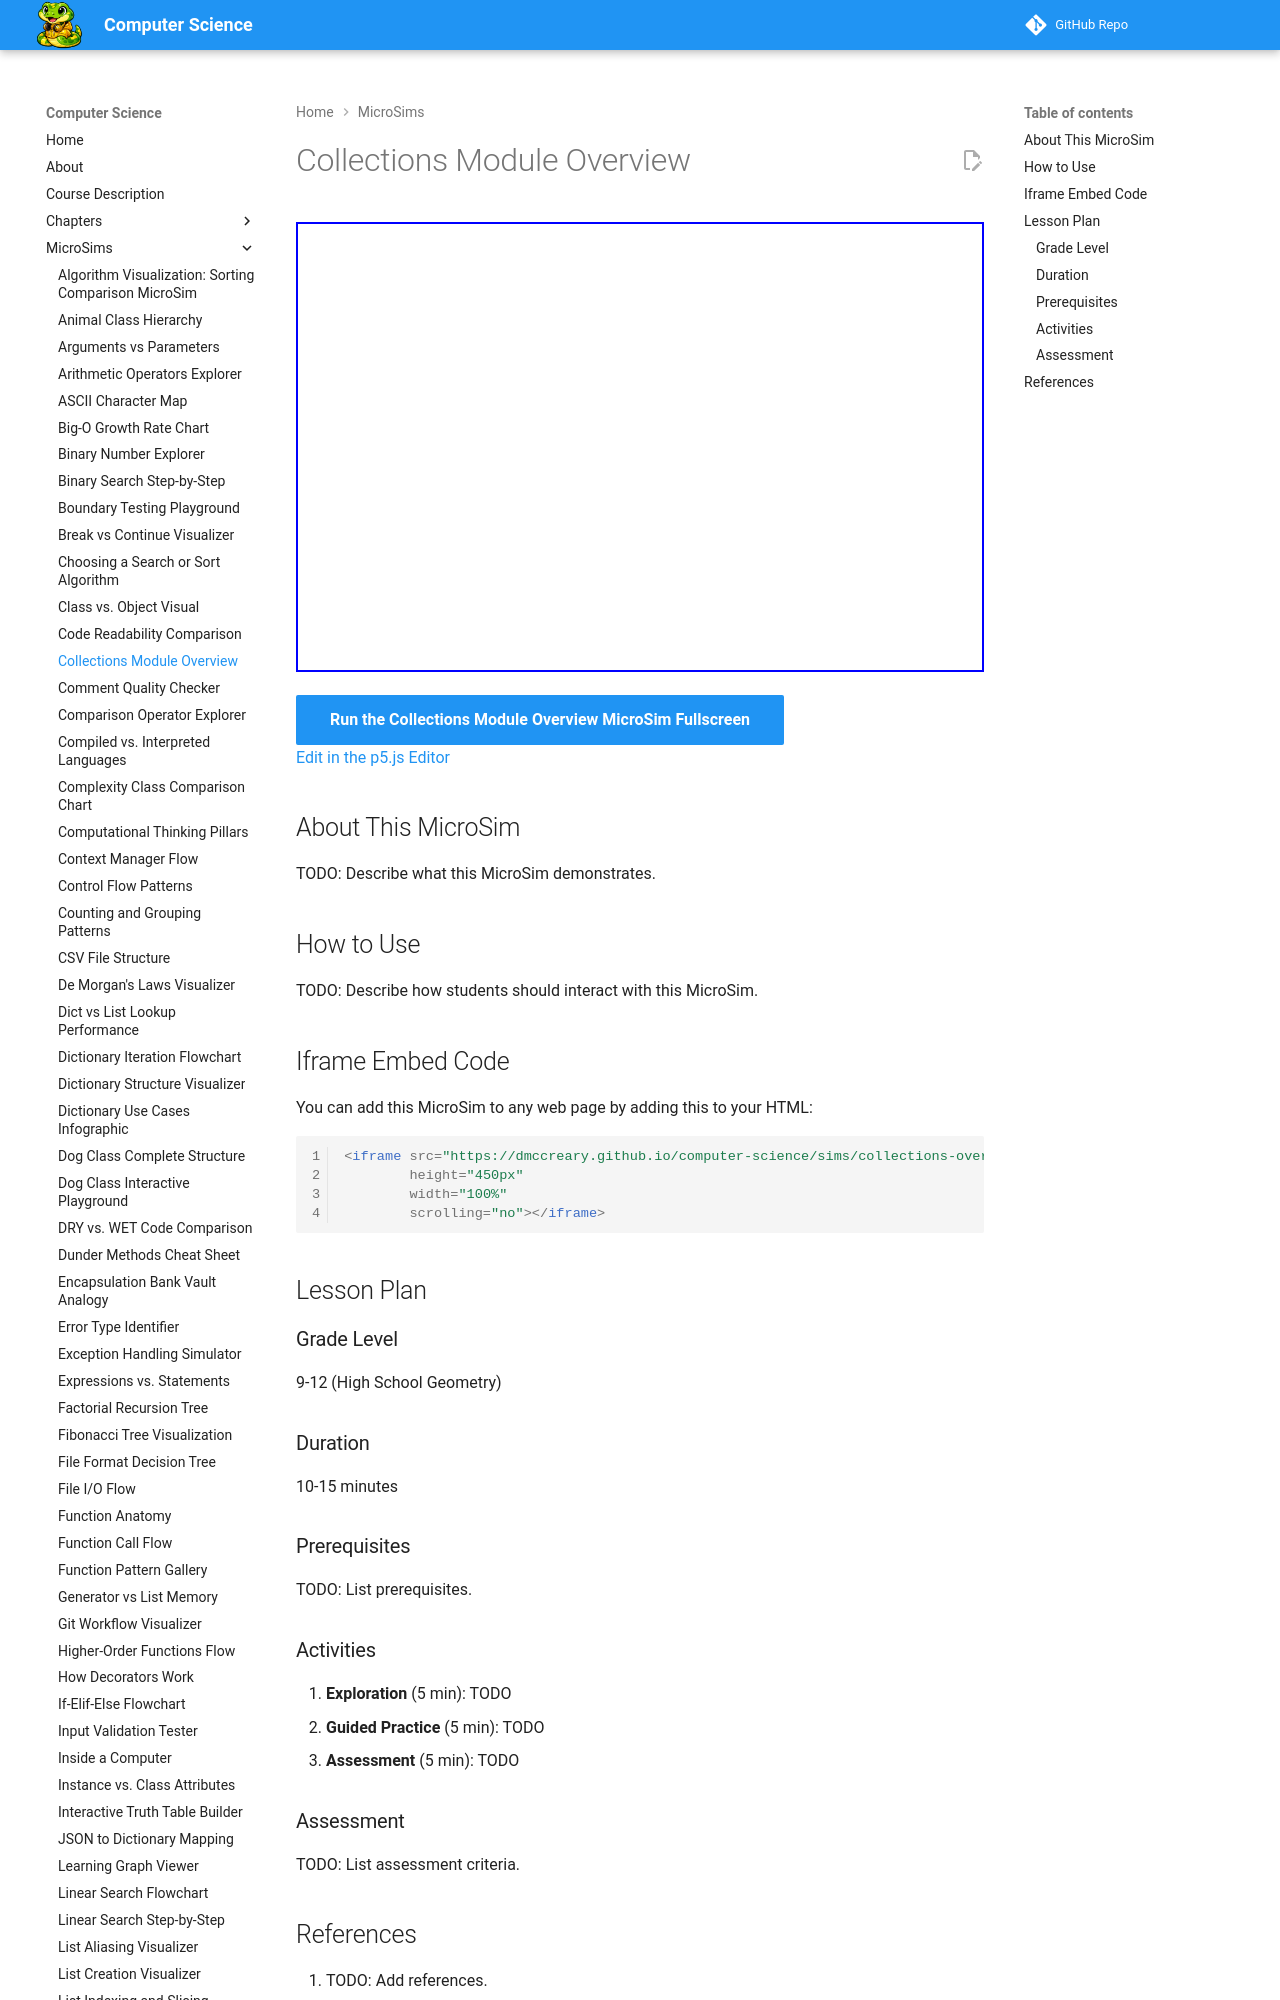

repository: dmccreary/computer-science · page: sims/collections-overview/index.html · generator: mkdocs

---
title: Collections Module Overview
description: Interactive p5.js MicroSim for collections module overview.
image: /sims/collections-overview/collections-overview.png
og:image: /sims/collections-overview/collections-overview.png
twitter:image: /sims/collections-overview/collections-overview.png
social:
   cards: false
quality_score: 0
---

# Collections Module Overview

<iframe src="main.html" height="450px" width="100%" scrolling="no"></iframe>

[Run the Collections Module Overview MicroSim Fullscreen](./main.html){ .md-button .md-button--primary }
<br/>
[Edit in the p5.js Editor](https://editor.p5js.org/)
